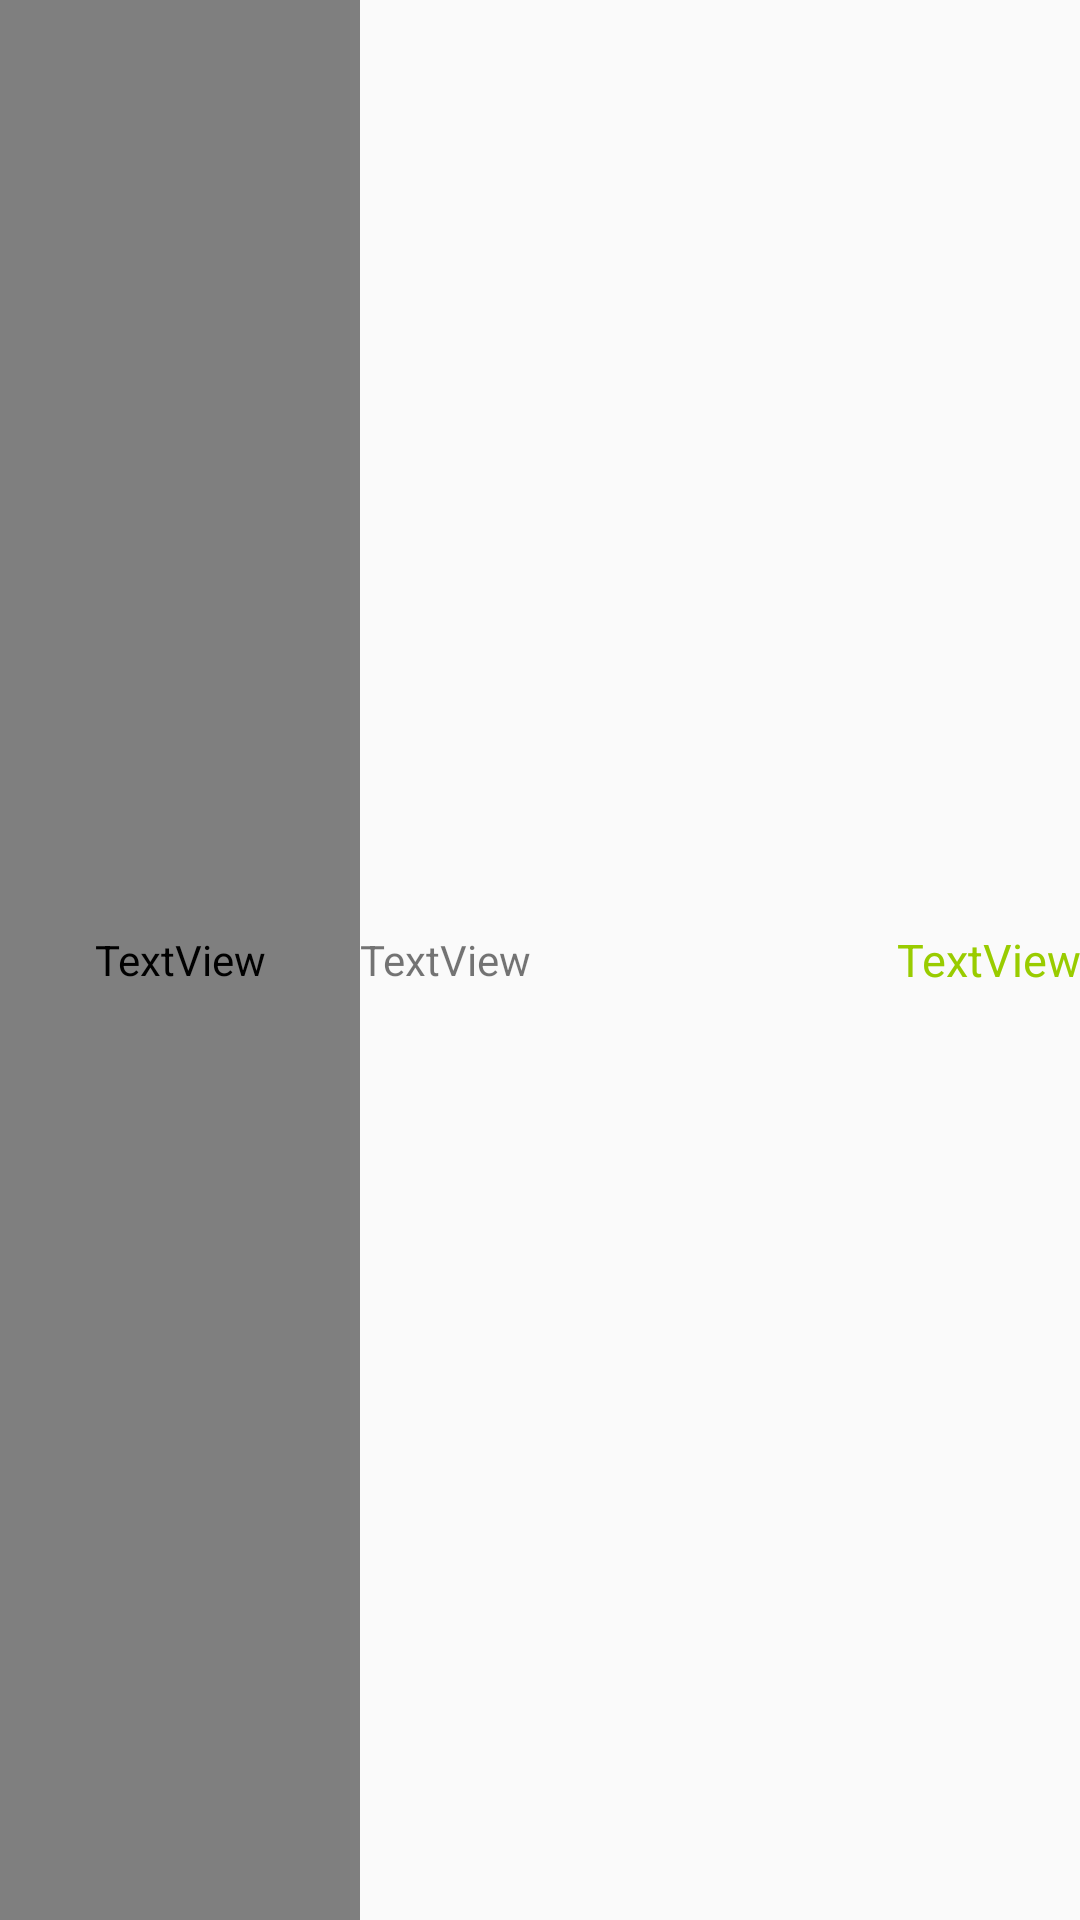

Layout XML and referenced resources for this Android screen:
<!-- AndroidManifest.xml: application theme AppTheme -->
<!-- res/layout/layout_row_bus.xml -->
<?xml version="1.0" encoding="utf-8"?>
<LinearLayout xmlns:android="http://schemas.android.com/apk/res/android"
    android:layout_width="match_parent"
    android:layout_height="match_parent">

    <TextView
        android:text="TextView"
        android:layout_width="0dp"
        android:layout_height="match_parent"
        android:id="@+id/textView_busNumber"
        android:layout_weight="1"
        android:textSize="18sp"
        android:textColor="@color/cast_libraries_material_featurehighlight_outer_highlight_default_color"
        android:textStyle="normal|bold"
        android:gravity="center_vertical|left" />
    <TextView
        android:text="TextView"
        android:layout_width="0dp"
        android:layout_height="match_parent"
        android:id="@+id/textView_busDestination"
        android:layout_weight="1"
        android:gravity="center_vertical|left"/>
    <TextView
        android:text="TextView"
        android:layout_width="0dp"
        android:layout_height="match_parent"
        android:id="@+id/textView_busTime"
        android:layout_weight="1"
        android:textSize="15sp"
        android:textColor="@android:color/holo_green_light"
        android:gravity="center_vertical|right" />
</LinearLayout>
<!-- resources referenced by this layout -->
<resources>
  <style name="AppTheme" parent="Theme.AppCompat.Light.DarkActionBar">
          
          <item name="colorPrimary">@color/colorBlue</item>
          <item name="colorPrimaryDark">@color/colorBlueDark</item>
          <item name="colorAccent">@color/colorAccent</item>
      </style>
  <color name="colorBlue">#298FC2</color>
  <color name="colorBlueDark">#2983C2</color>
  <color name="colorAccent">#FF4081</color>
</resources>
